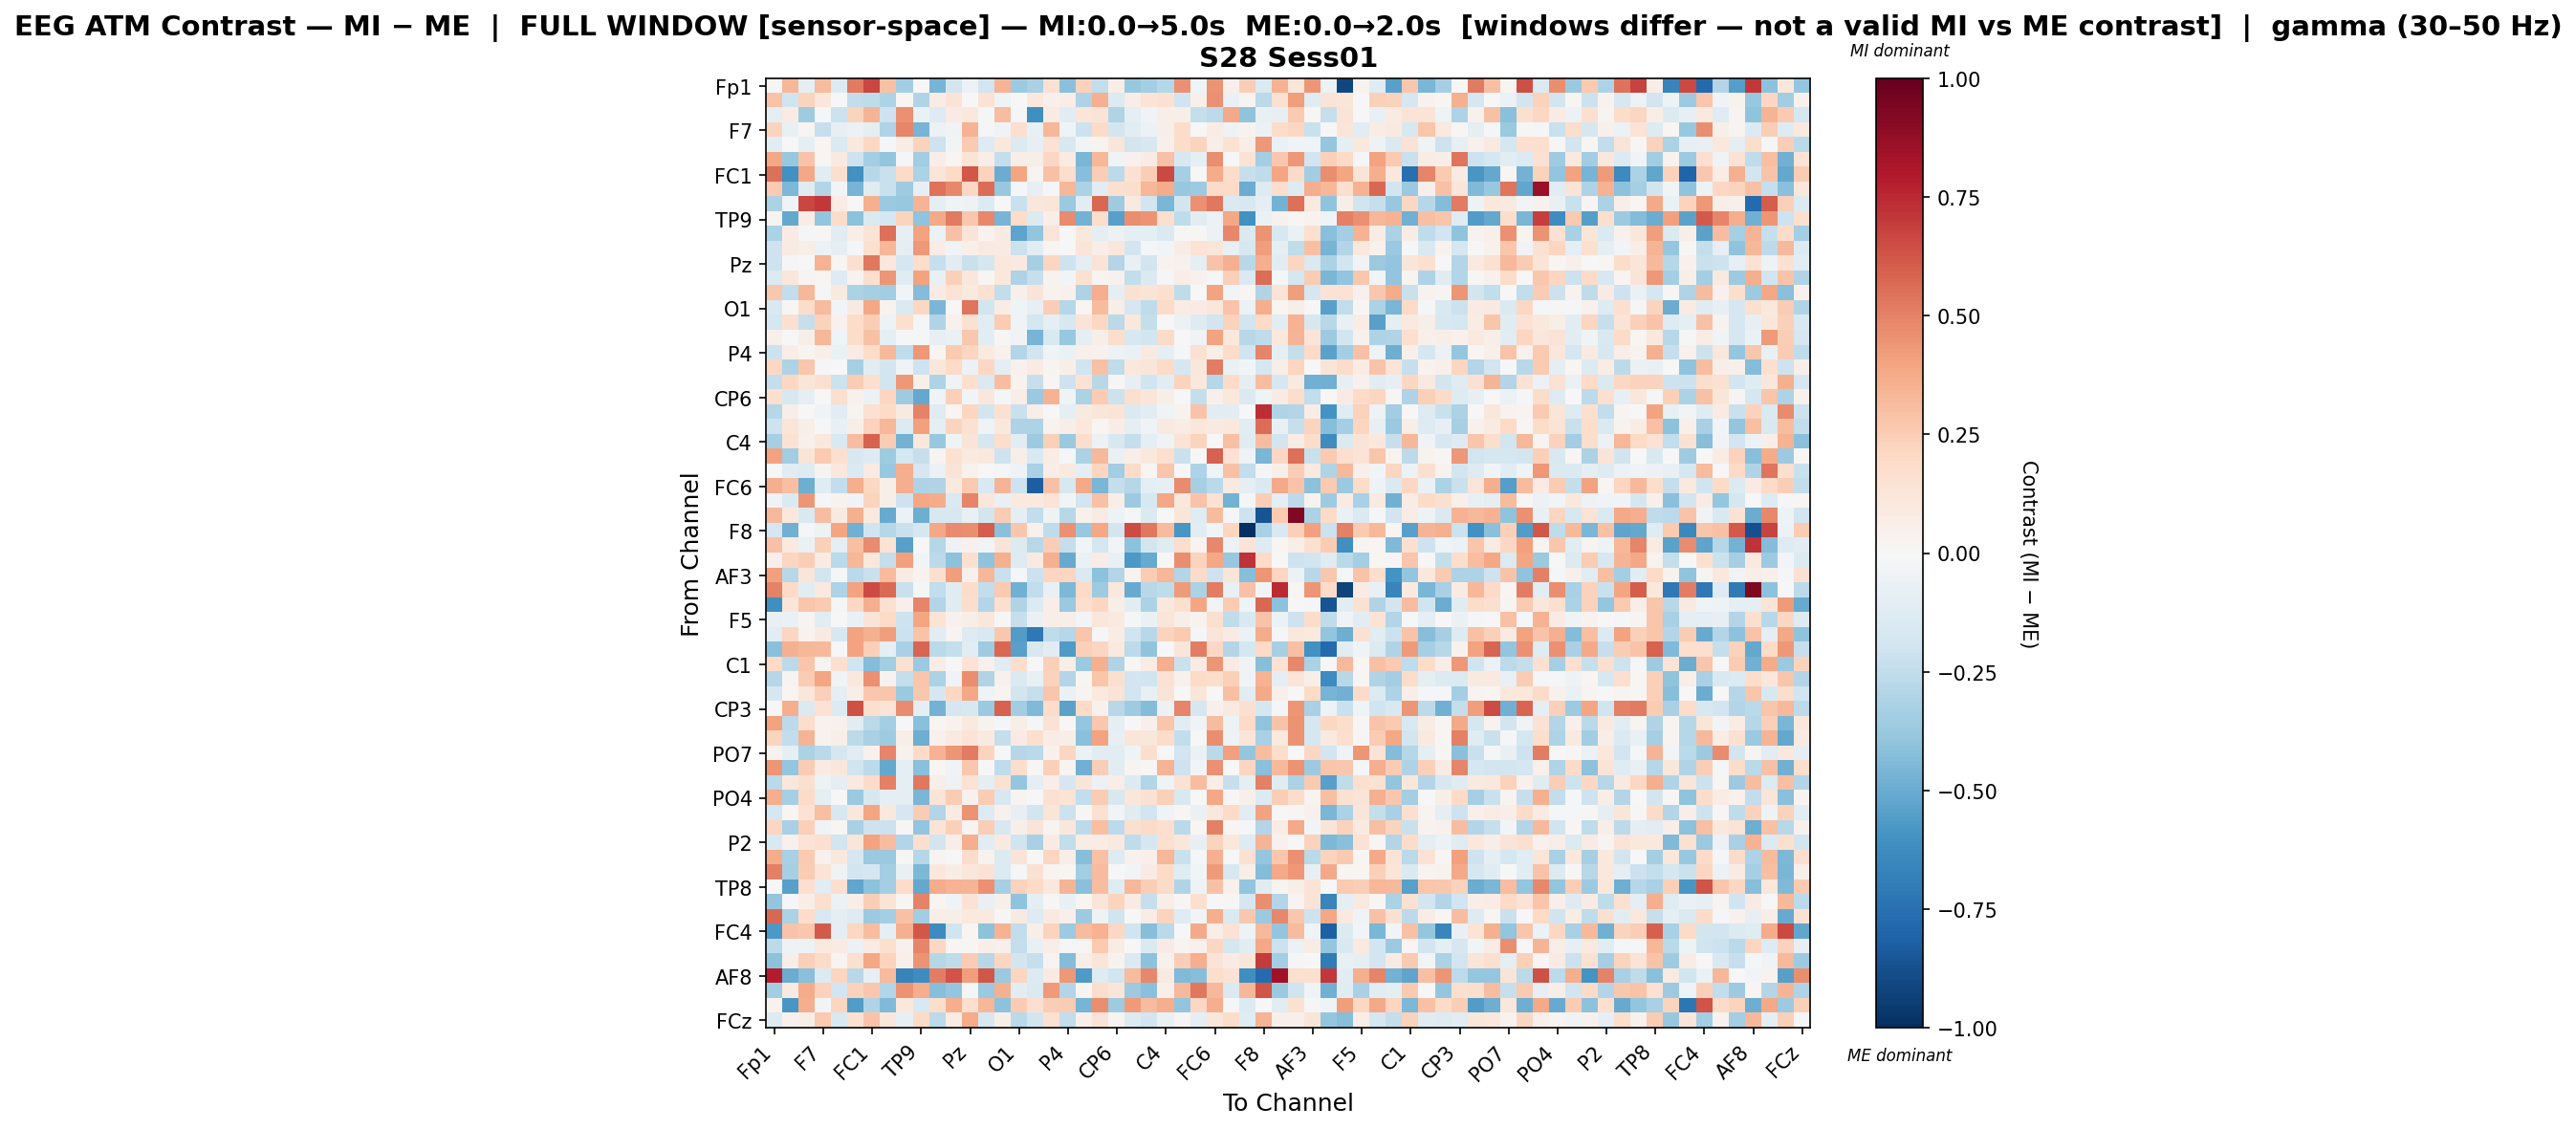

Values plotted in this chart, from the file beside it:
, Fp1, Fz, F3, F7, FT9, FC5, FC1, C3, T7, TP9, CP5, CP1, Pz, P3, P7, O1, Oz, O2, P4, P8, TP10, CP6, CP2
Fp1, 0.01405, 0.335, -0.09825, 0.3167, -0.1354, 0.518, 0.6664, 0.2902, -0.3462, 0.004064, -0.4649, -0.185, -0.05491, -0.1916, 0.3394, -0.3615, -0.3247, 0.1543, -0.4203, 0.2306, -0.2449, 0.05777, -0.3762
Fz, 0.2885, -0.2007, 0.2256, 0.1117, 0.001627, -0.2472, -0.2559, -0.3101, 0.01727, -0.3007, 0.07232, 0.1321, -0.003428, 0.1447, -0.04278, 0.006064, 0.1043, 0.05413, 0.06718, -0.307, 0.3576, -0.1333, 0.06688
F3, -0.1005, 0.08056, -0.3567, -0.0123, -0.2184, 0.226, 0.3368, -0.2034, 0.4609, -0.07007, -0.1285, 0.08, 0.108, -0.01187, 0.3089, -0.02126, -0.6134, 0.08211, -0.1051, 0.1233, 0.1251, -0.3006, -0.09393
F7, 0.2195, -0.07224, 0.02111, -0.23, -0.08254, -0.05615, -0.1011, -0.3014, 0.4884, -0.4613, -0.05748, -0.03444, 0.3452, -0.01723, -0.03838, 0.1679, -0.07788, 0.33, -0.04422, -0.2167, 0.1892, -0.1854, -0.1113
FT9, -0.1134, -0.00311, -0.08786, 0.01904, -0.1425, 0.1072, 0.21, -0.02094, 0.07402, 0.2339, -0.2063, -0.02968, 0.2592, -0.1267, 0.1077, -0.1361, -0.08252, 0.1483, -0.1601, -0.02862, 0.02792, 0.1217, -0.1808
FC5, 0.3881, -0.3801, 0.2831, 0.01629, 0.08799, -0.2053, -0.3371, -0.3937, -0.02005, -0.345, 0.06439, 0.0201, 0.1331, 0.06474, -0.2398, 0.06619, 0.06051, 0.2038, 0.08348, -0.4579, 0.3308, -0.04175, 0.04111
FC1, 0.5472, -0.604, 0.3881, -0.1068, 0.1595, -0.6018, -0.2795, -0.2233, 0.1882, -0.316, 0.1182, 0.1993, 0.6208, 0.2222, -0.4968, 0.3914, 0.02986, 0.2893, 0.178, -0.4269, 0.2435, -0.2629, 0.153
C3, 0.2618, -0.4511, -0.122, -0.2965, -0.02349, -0.4617, -0.1201, -0.2209, -0.3558, -0.07939, 0.5432, 0.4815, 0.2046, 0.56, -0.3778, -0.009303, -0.08247, -0.02303, 0.331, -0.3195, -0.1101, 0.1625, 0.1779
T7, -0.3195, -0.04224, 0.6699, 0.7066, 0.07732, 0.004582, 0.353, -0.3679, -0.3823, 0.342, -0.08923, -0.04275, -0.05419, -0.1399, 0.0003441, -0.2191, 0.1119, 0.1177, -0.3737, -0.1034, 0.5749, -0.3558, 0.09655
TP9, 0.02842, -0.5135, 0.07544, -0.3977, 0.185, -0.4111, -0.1484, -0.1664, 0.2243, -0.4022, 0.3818, 0.5219, 0.2733, 0.4785, -0.4629, 0.183, -0.1403, 0.05956, 0.471, -0.4743, 0.1747, -0.5442, 0.4686
CP5, -0.3162, 0.07994, -0.01288, 0.01377, -0.1147, 0.06876, 0.1359, 0.5508, -0.08056, 0.403, -0.06193, 0.2928, 0.1322, 0.0381, 0.07951, -0.5278, -0.3946, 0.1181, 0.005393, 0.1088, -0.1007, -0.06136, -0.09346
CP1, -0.206, 0.08071, 0.0579, -0.05671, -0.08904, -0.01722, 0.1611, 0.3289, -0.08768, 0.4328, 0.07071, -0.03735, 0.05352, 0.08697, 0.07903, -0.211, -0.1112, 0.02128, 0.006586, 0.1195, 0.06862, 0.1101, -0.1802
Pz, -0.2032, -0.01259, 0.005767, 0.3455, 0.01816, 0.1576, 0.5295, 0.1051, -0.1714, 0.1727, -0.228, -0.1134, -0.2188, -0.1752, 0.1091, 0.0921, -0.3322, 0.2185, -0.2101, -0.09557, 0.1391, -0.2942, -0.07528
P3, -0.1381, 0.1104, 0.03033, 0.01785, -0.1262, 0.03818, 0.1681, 0.4421, -0.1218, 0.4023, -0.07574, 0.2355, 0.113, 0.01954, 0.1081, -0.3113, -0.2295, 0.03688, -0.03108, 0.1549, 0.02437, 0.03961, -0.2446
P7, 0.2667, -0.2472, 0.3288, -0.01259, 0.08595, -0.3128, -0.3343, -0.351, -0.024, -0.4346, 0.08353, 0.1367, 0.09785, 0.1527, -0.2454, 0.04718, 0.131, 0.03175, 0.04471, -0.3106, 0.3605, -0.09349, 0.1549
O1, -0.1491, 0.01161, 0.1801, 0.3158, -0.03093, 0.09315, 0.3844, 0.03626, -0.1428, 0.2089, -0.454, -0.004215, 0.532, -0.1808, 0.07398, -0.04322, -0.08404, 0.2491, -0.2882, 0.01585, 0.3194, 0.06616, -0.17
Oz, -0.1767, 0.1583, -0.2275, 0.2317, 0.04214, 0.1867, 0.2468, -0.04928, 0.1644, -0.0174, -0.3031, 0.04338, 0.151, -0.1146, 0.2554, -0.04132, -0.1752, -0.09579, -0.1624, 0.1257, 0.2031, -0.2657, 0.1072
O2, 0.04962, -0.007255, 0.05968, 0.3326, -0.0439, 0.1799, 0.292, -0.09808, -0.008689, -0.01, -0.08227, -0.06571, 0.2728, -0.1051, 0.0141, -0.03527, -0.4611, -0.1497, -0.3824, -0.09426, 0.05917, 0.1744, -0.161
P4, -0.2137, 0.06412, 0.02365, 0.05468, -0.06425, 0.0793, 0.1849, 0.3231, -0.2575, 0.4298, 0.01595, 0.2625, 0.2124, 0.09664, 0.04604, -0.2919, -0.1958, -0.04087, -0.06808, 0.04811, 0.04146, -0.04721, -0.06347
P8, 0.2062, -0.3116, 0.271, -0.01179, -0.002474, -0.3291, -0.1052, -0.1835, -0.03933, -0.2059, 0.1163, 0.203, -0.05928, 0.2058, -0.09908, 0.04091, 0.08507, 0.02441, 0.06027, -0.1986, 0.2963, -0.2549, 0.1073
TP10, -0.241, 0.2049, 0.1176, 0.1602, -0.2179, 0.252, 0.1651, -0.1861, 0.4352, 0.04796, -0.3111, -0.04033, 0.1703, -0.1441, 0.3094, 0.0359, -0.2319, 0.02125, -0.2066, 0.1458, -0.2739, 0.01025, -0.07939
CP6, 0.1656, -0.1608, -0.09124, -0.0002542, 0.1691, 0.04206, -0.05602, 0.2179, -0.3572, -0.5087, -0.03602, 0.2355, -0.0276, 0.1172, -0.009252, 0.06582, -0.3682, 0.3472, -0.04426, -0.3173, 0.251, -0.2124, 0.1572
CP2, -0.2888, 0.06652, 0.003918, -0.03521, -0.1151, 0.02818, 0.1498, 0.1892, 0.08679, 0.4972, -0.1212, 0.0233, 0.2164, -0.1868, 0.1502, -0.2204, 0.05901, 0.007683, -0.09366, 0.08881, 0.123, 0.1321, -0.1415
Cz, -0.2093, 0.1202, 0.06236, 0.003205, -0.07694, 0.05992, 0.2313, 0.3296, -0.1369, 0.4107, -0.09176, 0.2244, 0.1559, -0.0397, 0.1047, -0.3084, -0.311, 0.03165, 0.05885, 0.1065, 0.01708, 0.0711, -0.09248
C4, -0.3298, 0.1476, 0.04923, 0.106, -0.1507, 0.3084, 0.5901, 0.2508, -0.4698, 0.1124, -0.3761, -0.03915, 0.1326, -0.1672, 0.1748, -0.1057, -0.3647, 0.2376, -0.3728, 0.1793, -0.06099, -0.161, -0.2377
T8, 0.3998, -0.347, 0.1317, 0.2614, 0.1618, -0.1605, -0.1258, -0.358, -0.1746, -0.231, 0.03114, 0.1492, 0.09666, 0.1091, -0.2102, 0.06039, -0.1527, 0.07741, -0.01087, -0.3159, 0.3266, -0.06667, 0.06569
FT10, 0.00112, -0.1116, -0.132, 0.02397, 0.1029, -0.143, 0.08184, -0.3823, 0.3616, -0.1691, -0.05942, 0.128, 0.03838, 0.002049, -0.01282, -0.04702, -0.3264, 0.06734, 0.09714, -0.0922, 0.2121, -0.35, 0.1875
FC6, 0.3629, 0.2987, -0.4853, -0.1222, -0.2498, 0.3667, 0.2048, 0.06179, 0.3656, -0.3087, -0.3012, 0.09546, 0.2588, -0.1549, 0.3407, -0.2099, -0.825, 0.2926, -0.1605, 0.3758, -0.4555, -0.2352, -0.288
FC2, -0.03625, -0.1481, 0.445, -0.01261, 0.03693, -0.03764, 0.2208, 0.05561, -0.2098, 0.3838, 0.3696, -0.1444, 0.4844, 0.1157, -0.07714, 0.09602, 0.09856, 0.1358, -0.0254, -0.1947, 0.2921, 0.06565, -0.363
F4, 0.325, 0.1039, -0.1554, 0.3123, 0.09359, 0.3539, 0.09746, -0.503, -0.06025, -0.4915, -0.1612, -0.1578, -0.07687, -0.1834, 0.2541, -0.1002, -0.2455, -0.0546, -0.2752, 0.0426, 0.08091, -0.04771, -0.008123
F8, -0.1674, -0.4789, -0.01834, -0.04689, 0.3982, -0.4838, -0.1975, -0.2879, -0.2236, -0.1657, 0.3863, 0.4729, 0.4681, 0.6078, -0.4169, 0.2731, 0.04314, -0.2505, 0.4573, -0.3794, 0.387, -0.185, 0.6486
Fp2, 0.2934, 0.1008, -0.06692, 0.2361, -0.08618, 0.3002, 0.4719, 0.1414, -0.5431, -0.006523, -0.286, -0.04925, 0.04182, -0.03047, 0.1322, -0.1353, -0.2736, 0.2424, -0.2382, -0.02674, -0.1758, -0.02423, -0.4119
AF7, 0.05112, 0.2122, 0.2426, 0.08471, -0.2704, 0.3353, 0.1157, -0.2365, 0.4092, -0.02849, -0.264, -0.4115, 0.1629, -0.3989, 0.3565, -0.1288, 0.08808, 0.3519, -0.5019, -0.06463, 0.07783, -0.07155, -0.5722
AF3, 0.4115, -0.2735, 0.1217, -0.1874, -0.01823, -0.2671, -0.2209, 0.3195, 0.08163, 0.03252, 0.1636, 0.4205, 0.04172, 0.3288, -0.2246, -0.0219, -0.2177, 0.2185, 0.2176, -0.1421, -0.408, -0.2932, 0.03886
AFz, 0.4952, 0.2022, -0.1035, 0.09396, -0.3119, 0.4037, 0.6496, 0.5687, -0.2244, -0.01119, -0.2438, -0.1176, 0.1816, -0.2439, 0.2617, -0.48, -0.2499, -0.07468, -0.4479, 0.1996, -0.3519, 0.1042, -0.5036
F1, -0.6133, 0.1186, 0.2738, 0.2608, -0.01404, 0.2071, 0.3611, 0.1512, 0.04948, 0.4882, -0.2893, -0.1184, 0.1785, -0.294, 0.1602, -0.2999, -0.1355, 0.06275, -0.3728, 0.1705, 0.217, 0.06017, -0.1038
F5, -0.07214, -0.07017, 0.02567, -0.1151, -0.004129, -0.06939, 0.1263, 0.2018, -0.2063, 0.3956, 0.1341, 0.04561, 0.05652, 0.1131, 0.01279, -0.2288, -0.06765, 0.05844, 0.06355, -0.02962, 0.1119, 0.09896, -0.009996
FT7, -0.1105, 0.213, 0.03257, 0.09295, -0.1582, 0.4057, 0.3558, 0.4212, -0.2119, 0.2849, -0.1121, 0.03077, -0.1319, -0.1551, 0.267, -0.5556, -0.7178, -0.2529, -0.2829, 0.2776, -0.01463, 0.07154, -0.1957
FC3, -0.4184, 0.3543, 0.3339, 0.3225, -0.005533, 0.3988, 0.2385, -0.09872, -0.3214, 0.5785, -0.2678, -0.2371, -0.1125, -0.3579, 0.5704, -0.5408, -0.1573, -0.1142, -0.5632, 0.2374, 0.2133, 0.1014, -0.2642
C1, 0.2029, -0.2632, 0.2745, 0.03007, 0.1698, -0.1957, -0.4344, -0.3459, 0.15, -0.3736, 0.07137, 0.002892, 0.1368, 0.03915, -0.1131, 0.1729, -0.003029, 0.2358, 0.05777, -0.3714, 0.3566, -0.3033, 0.01635
C5, -0.2885, 0.0237, 0.2553, 0.394, -0.03883, 0.1042, 0.4532, 0.03533, -0.2361, 0.2809, -0.3193, -0.03489, 0.4615, -0.2969, 0.0455, -0.144, -0.07578, 0.2298, -0.2941, 0.02058, 0.2737, 0.1566, -0.1916
TP7, -0.1679, 0.01955, 0.1104, 0.2354, -0.08768, 0.05851, 0.2693, 0.2749, -0.3686, 0.2725, -0.1711, 0.2077, 0.3884, -0.04447, 0.02366, -0.1827, -0.2326, 0.2755, -0.0674, 0.03033, 0.09846, 0.1352, -0.1899
CP3, 0.0005657, 0.367, -0.1475, 0.1465, -0.134, 0.6375, 0.1693, 0.1303, 0.4747, -0.09379, -0.4725, -0.1677, -0.159, -0.3681, 0.5874, -0.35, -0.4386, 0.1861, -0.5343, 0.2025, 0.03956, -0.2808, -0.3586
P1, 0.3985, -0.2611, 0.1769, 0.03904, 0.04101, -0.1101, -0.267, -0.3369, -0.002441, -0.4211, 0.01846, 0.03747, 0.1009, 0.03259, -0.01092, 0.05657, -0.01938, 0.1416, 0.006583, -0.3894, 0.266, -0.09294, 0.002828
P5, 0.2236, -0.2435, 0.3423, 0.03414, 0.05657, -0.2638, -0.3256, -0.3585, 0.05782, -0.4853, 0.0457, 0.08811, 0.1388, 0.08781, -0.2413, 0.08519, 0.1706, 0.07354, 0.0575, -0.4158, 0.4045, -0.08139, 0.1225
PO7, 0.03428, -0.0906, -0.3139, -0.2659, -0.1658, -0.1147, 0.04454, 0.4863, 0.03933, 0.2025, 0.3497, 0.4413, 0.5209, 0.226, -0.006108, -0.2817, -0.2706, 0.04244, 0.2135, -0.05694, -0.1122, -0.1159, -0.03967
PO3, 0.4443, -0.3846, 0.2563, 0.07901, 0.1145, -0.1984, -0.2619, -0.5146, -0.09975, -0.4159, 0.02178, -0.03579, 0.2727, 0.00417, -0.2555, 0.1756, 0.01342, 0.2367, 0.02939, -0.4838, 0.2452, -0.1042, 0.02896
POz, -0.2676, 0.1165, 0.1595, -0.05129, -0.09796, 0.09893, 0.1904, 0.5007, -0.09284, 0.5306, 0.06044, -0.04918, 0.1481, -0.09513, 0.1559, -0.3888, -0.1004, 0.06396, -0.1716, 0.1234, -0.05623, 0.06387, -0.1364
PO4, 0.3653, -0.3343, 0.1917, -0.09846, -0.000863, -0.3704, -0.1615, -0.09872, -0.09509, -0.457, 0.1404, 0.2572, 0.04321, 0.257, -0.1565, 0.03047, 0.004986, 0.1532, 0.139, -0.2435, 0.2522, -0.1628, 0.1144
PO8, -0.1747, 0.02244, 0.1469, 0.2998, -0.1576, 0.1096, 0.3978, 0.1029, -0.1655, 0.2538, -0.2938, 0.08072, 0.4509, -0.1326, 0.04573, -0.08499, -0.1811, 0.1221, -0.215, 0.01339, 0.156, -0.02891, -0.1202
P6, 0.2133, -0.3251, 0.239, -0.04216, 0.01174, -0.3257, -0.2055, -0.2111, 0.01228, -0.3966, 0.1274, 0.2351, 0.03001, 0.2449, -0.1572, 0.05645, 0.129, 0.02652, 0.1102, -0.2607, 0.3033, -0.2595, 0.1613
P2, -0.1549, 0.04028, 0.1336, 0.1676, -0.1876, 0.1237, 0.3991, 0.3105, -0.293, 0.1645, -0.1907, 0.05751, 0.3633, -0.1135, 0.08657, -0.1994, -0.3217, 0.08402, -0.2432, 0.07366, 0.07433, 0.1005, -0.2575
CPz, 0.3735, -0.3214, 0.2599, 0.03974, 0.1065, -0.1668, -0.372, -0.3689, 0.01206, -0.2857, 0.02767, 0.004051, 0.1866, 0.03209, -0.1373, 0.1274, 0.003527, 0.2133, 0.06045, -0.4261, 0.2904, -0.1272, 0.0399
CP4, 0.5031, -0.3297, 0.2503, 0.1346, -0.03384, -0.1844, -0.1711, -0.3421, -0.07669, -0.4463, 0.106, 0.07377, 0.1162, 0.1453, -0.1355, -0.01638, 0.1521, 0.02938, 0.01808, -0.3497, 0.315, -0.007349, -0.03046
TP8, 0.003522, -0.5443, 0.1682, -0.1157, 0.1681, -0.5215, -0.4105, -0.3383, 0.1814, -0.5106, 0.3735, 0.344, 0.3372, 0.4593, -0.3315, 0.2344, 0.2022, 0.1086, 0.3386, -0.4208, 0.3055, -0.1236, 0.3357
C6, -0.3941, -0.01917, 0.06969, 0.1714, -0.06156, 0.06704, 0.2427, 0.1298, 0.01909, 0.4958, 0.0167, -0.03572, 0.1415, -0.07499, 0.052, -0.4058, -0.08949, 0.008372, -0.07716, 0.01759, 0.1178, 0.2201, 0.08289
C2, 0.5733, -0.313, 0.1816, -0.1491, -0.08639, -0.1263, -0.3601, -0.3389, 0.2946, -0.3485, 0.06511, 0.05762, 0.1005, 0.09594, 0.01516, 0.08663, -0.1274, 0.09072, 0.05186, -0.3633, -0.05143, -0.2002, -0.003669
FC4, -0.5772, 0.2885, 0.2701, 0.616, -0.09741, 0.2048, 0.3074, -0.0921, 0.3574, 0.6236, -0.6281, -0.2027, 0.01764, -0.412, 0.3478, -0.2474, 0.05994, 0.2262, -0.3661, 0.3137, 0.3456, 0.205, -0.1954
FT8, -0.2592, -0.05057, -0.05092, 0.1007, 0.07898, -0.05879, 0.08139, 0.1593, 0.04303, 0.4861, 0.2089, 0.0181, 0.01001, 0.06622, 0.05156, -0.2382, -0.07318, 0.06501, -0.01383, 0.01356, 0.2579, 0.0731, -0.001155
F6, -0.4085, 0.05499, 0.239, 0.1927, 0.02523, 0.1668, 0.3885, 0.2245, 0.05334, 0.4516, -0.2837, -0.2508, 0.2524, -0.2762, 0.2158, -0.1803, -0.2272, 0.02605, -0.4338, 0.06343, 0.1186, 0.03899, -0.1455
... 4 more rows
